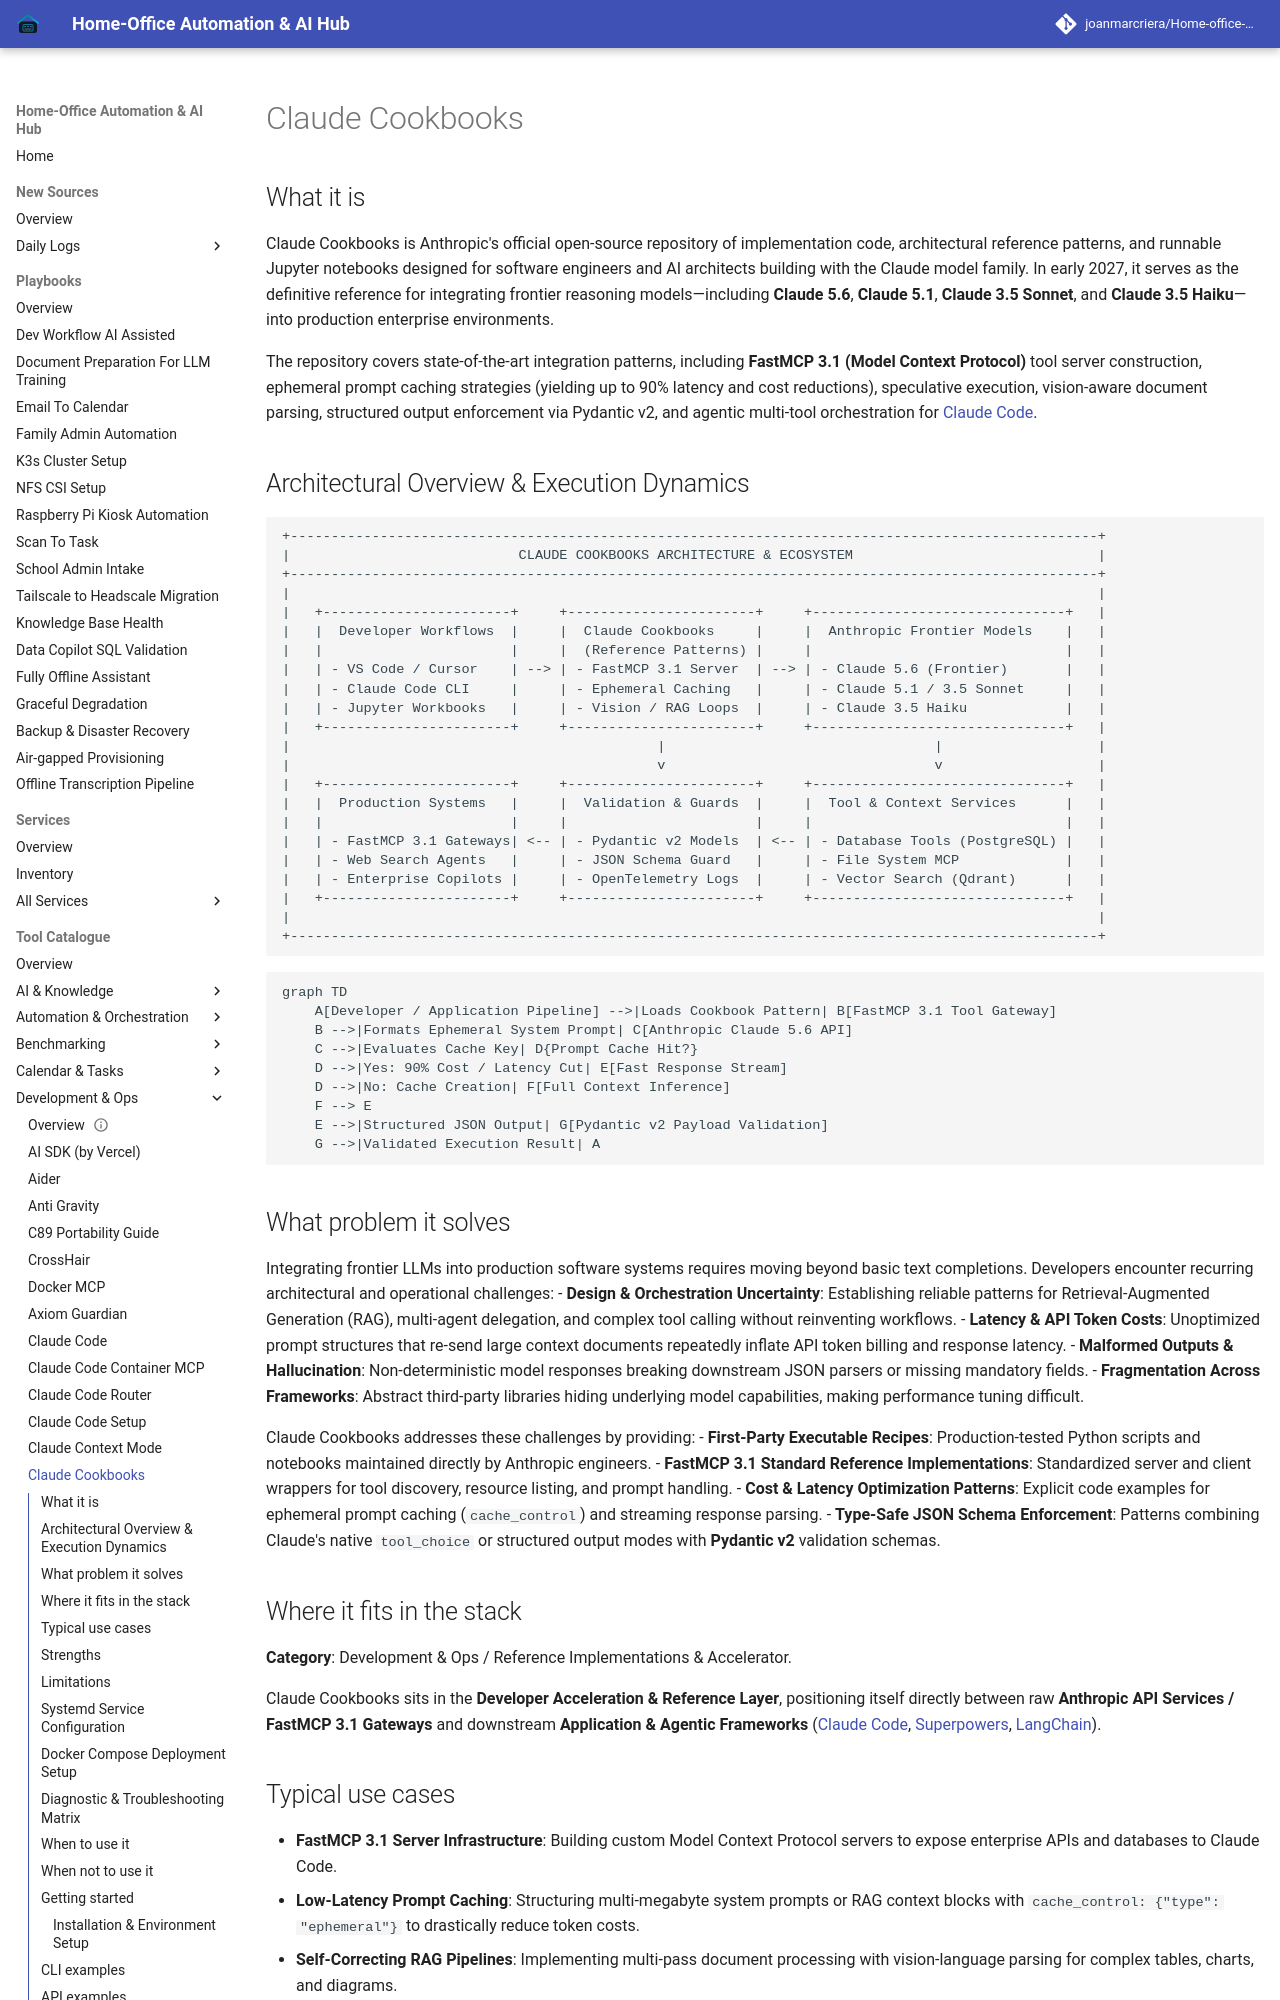

repository: joanmarcriera/Home-office-automations · page: tools/development_ops/claude-cookbooks/index.html · generator: mkdocs

# Claude Cookbooks

## What it is
Claude Cookbooks is Anthropic's official open-source repository of implementation code, architectural reference patterns, and runnable Jupyter notebooks designed for software engineers and AI architects building with the Claude model family. In early 2027, it serves as the definitive reference for integrating frontier reasoning models—including **Claude 5.6**, **Claude 5.1**, **Claude 3.5 Sonnet**, and **Claude 3.5 Haiku**—into production enterprise environments.

The repository covers state-of-the-art integration patterns, including **FastMCP 3.1 (Model Context Protocol)** tool server construction, ephemeral prompt caching strategies (yielding up to 90% latency and cost reductions), speculative execution, vision-aware document parsing, structured output enforcement via Pydantic v2, and agentic multi-tool orchestration for [Claude Code](claude-code.md).

## Architectural Overview & Execution Dynamics

```
+---------------------------------------------------------------------------------------------------+
|                            CLAUDE COOKBOOKS ARCHITECTURE & ECOSYSTEM                              |
+---------------------------------------------------------------------------------------------------+
|                                                                                                   |
|   +-----------------------+     +-----------------------+     +-------------------------------+   |
|   |  Developer Workflows  |     |  Claude Cookbooks     |     |  Anthropic Frontier Models    |   |
|   |                       |     |  (Reference Patterns) |     |                               |   |
|   | - VS Code / Cursor    | --> | - FastMCP 3.1 Server  | --> | - Claude 5.6 (Frontier)       |   |
|   | - Claude Code CLI     |     | - Ephemeral Caching   |     | - Claude 5.1 / 3.5 Sonnet     |   |
|   | - Jupyter Workbooks   |     | - Vision / RAG Loops  |     | - Claude 3.5 Haiku            |   |
|   +-----------------------+     +-----------------------+     +-------------------------------+   |
|                                             |                                 |                   |
|                                             v                                 v                   |
|   +-----------------------+     +-----------------------+     +-------------------------------+   |
|   |  Production Systems   |     |  Validation & Guards  |     |  Tool & Context Services      |   |
|   |                       |     |                       |     |                               |   |
|   | - FastMCP 3.1 Gateways| <-- | - Pydantic v2 Models  | <-- | - Database Tools (PostgreSQL) |   |
|   | - Web Search Agents   |     | - JSON Schema Guard   |     | - File System MCP             |   |
|   | - Enterprise Copilots |     | - OpenTelemetry Logs  |     | - Vector Search (Qdrant)      |   |
|   +-----------------------+     +-----------------------+     +-------------------------------+   |
|                                                                                                   |
+---------------------------------------------------------------------------------------------------+
```

```mermaid
graph TD
    A[Developer / Application Pipeline] -->|Loads Cookbook Pattern| B[FastMCP 3.1 Tool Gateway]
    B -->|Formats Ephemeral System Prompt| C[Anthropic Claude 5.6 API]
    C -->|Evaluates Cache Key| D{Prompt Cache Hit?}
    D -->|Yes: 90% Cost / Latency Cut| E[Fast Response Stream]
    D -->|No: Cache Creation| F[Full Context Inference]
    F --> E
    E -->|Structured JSON Output| G[Pydantic v2 Payload Validation]
    G -->|Validated Execution Result| A
```
